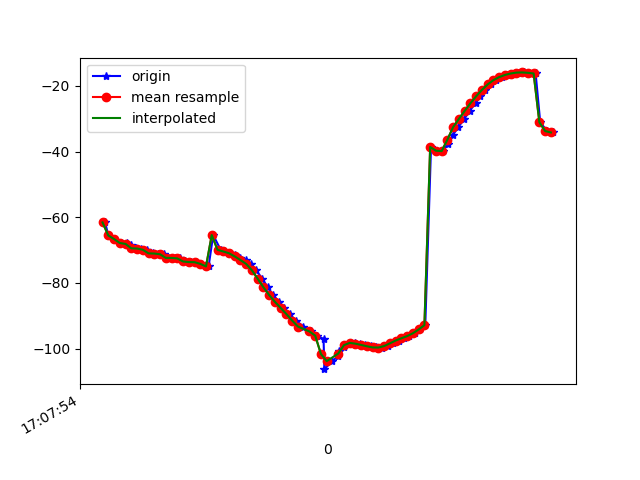

Values plotted in this chart, from the file beside it:
1618852074509, 1547770343948470, -61.595486, 22.05264, -13.035189
1618852074520, 1547770363179240, -65.57, 26.14, -12.83
1618852074541, 1547770382410010, -66.66, 27.03, -12.3
1618852074565, 1547770401640780, -67.86, 28.19, -12.77
1618852074584, 1547770420871550, -67.96, 28.32, -13
1618852074598, 1547770440102320, -68.34, 28.54, -12.45
1618852074616, 1547770459333090, -69.48, 29.84, -13.1
1618852074635, 1547770478563860, -69.55, 30, -13.07
1618852074655, 1547770497794630, -69.92, 30.27, -12.54
1618852074675, 1547770517025400, -71.02, 31.51, -12.97
1618852074694, 1547770536256170, -71.08, 31.61, -13.06
1618852074714, 1547770555486940, -71.28, 31.72, -12.66
1618852074732, 1547770574717710, -72.4, 32.77, -12.7
1618852074753, 1547770593948480, -72.41, 32.9, -13.21
1618852074768, 1547770613179250, -72.55, 32.84, -12.86
1618852074787, 1547770632410020, -73.49, 33.43, -12.47
1618852074808, 1547770651640790, -73.67, 33.63, -13.44
1618852074826, 1547770670871560, -73.7, 33.52, -13.17
1618852074844, 1547770690102330, -74.21, 33.73, -12.54
1618852074869, 1547770709333100, -75, 34.38, -12.57
1618852074885, 1547770728563870, -65.44, 30.51, -13.36
1618852074911, 1547770747794640, -69.93, 34.8, -12.28
1618852074922, 1547770767025410, -70.45, 35.18, -12.01
1618852074942, 1547770786256180, -70.98, 35.53, -11.43
1618852074960, 1547770805486950, -71.6, 35.87, -10.35
1618852074978, 1547770824717720, -72.31, 36.21, -8.759
1618852074999, 1547770844065315, -73.07, 36.46, -6.683
1618852075015, 1547770863296085, -74.25, 36.53, -3.839
1618852075035, 1547770882526855, -76.2, 36.37, 0.296
1618852075056, 1547770901757625, -78.76, 35.88, 5.756
1618852075075, 1547770920988395, -81.38, 34.94, 12.01
1618852075094, 1547770940219165, -83.74, 33.6, 18.75
1618852075114, 1547770959449935, -85.79, 31.96, 25.9
1618852075131, 1547770978680705, -87.65, 30.22, 33.53
1618852075151, 1547770997911475, -89.54, 28.48, 41.78
1618852075173, 1547771017142245, -91.5, 26.51, 50.37
1618852075199, 1547771036373015, -93.31, 24.08, 58.82
1618852075226, 1547771055603785, -94.81, 21.36, 66.99
1618852075247, 1547771074834555, -96.09, 18.43, 74.82
1618852075269, 1547771094065325, -97.08, 15.22, 81.85
1618852075272, 1547771113296095, -106.3, 16, 85.03
1618852075299, 1547771132526865, -103.8, 9.747, 91.66
1618852075321, 1547771151757635, -102.2, 6.342, 95.13
1618852075323, 1547771170988405, -100.9, 4.359, 97.08
1618852075340, 1547771190219175, -99.44, 2.883, 98.11
1618852075356, 1547771209449945, -98.51, 1.762, 98.58
1618852075379, 1547771228680715, -98.28, 0.829, 98.46
1618852075395, 1547771247911485, -98.52, 0.07143, 97.7
1618852075414, 1547771267142255, -98.91, -0.5113, 96.32
1618852075434, 1547771286373025, -99.32, -0.9827, 94.38
1618852075451, 1547771305603795, -99.67, -1.333, 91.94
1618852075472, 1547771324834565, -99.7, -1.532, 89.09
1618852075492, 1547771344065335, -99.24, -1.545, 85.9
1618852075509, 1547771363296105, -98.42, -1.421, 82.4
1618852075531, 1547771382526875, -97.56, -1.198, 78.58
1618852075548, 1547771401757645, -96.87, -0.7763, 74.48
1618852075567, 1547771420988415, -96.21, -3.073585E-4, 70.04
1618852075587, 1547771440219185, -95.35, 1.04, 65.27
1618852075604, 1547771459449955, -94.2, 2.233, 60.34
1618852075623, 1547771478680725, -92.89, 3.554, 55.32
1618852075643, 1547771497911495, -38.62, 6.757, 61.67
... 22 more rows
